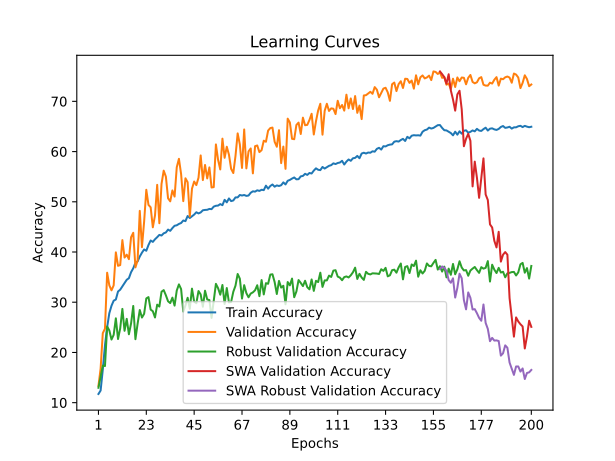

The table this chart was drawn from, first rows:
time; train_accuracy; train_loss; valid_accuracy; valid_loss; valid_accuracy_robust; valid_accuracy_swa; valid_accuracy_robust_swa
88,7018; 11,7278; 2,8809; 13,3326; 2,7404; 12,9655; 13,3326; 12,9655
166,4150; 12,4157; 2,8461; 16,7843; 2,7490; 15,1724; 16,7843; 15,1724
245,6407; 16,5793; 2,8332; 23,8421; 2,6000; 17,3793; 23,8421; 17,3793
400,3547; 21,4446; 2,7859; 24,7243; 2,5774; 17,2931; 24,7243; 17,2931
481,3297; 25,0284; 2,6072; 35,8734; 4,2562; 25,1724; 35,8734; 25,1724
620,2578; 27,8161; 2,5064; 33,3591; 2,2712; 24,3793; 33,3591; 24,3793
703,3354; 29,2974; 2,4662; 32,3666; 2,3928; 22,5690; 32,3666; 22,5690
786,5879; 30,3071; 2,4323; 33,3591; 2,1823; 23,5000; 33,3591; 23,5000
867,8516; 30,5373; 2,4191; 39,9316; 1,8969; 26,7931; 39,9316; 26,7931
960,6775; 32,1323; 2,3797; 37,2519; 2,0230; 22,6724; 37,2519; 22,6724
1052,9511; 32,4956; 2,3659; 37,3952; 2,0604; 24,7931; 37,3952; 24,7931
1167,4344; 33,1780; 2,3491; 42,3688; 1,9177; 28,6724; 42,3688; 28,6724
1248,0038; 33,8160; 2,3356; 38,8950; 2,0019; 24,3103; 38,8950; 24,3103
1367,5150; 34,4706; 2,3119; 39,4685; 1,9510; 26,6897; 39,4685; 26,6897
1450,4528; 34,7896; 2,3093; 38,5752; 1,9893; 23,6207; 38,5752; 23,6207
1586,1280; 35,9796; 2,2829; 42,9422; 1,8828; 25,7759; 42,9422; 25,7759
1668,8884; 36,7618; 2,2544; 43,8244; 1,8081; 29,2586; 43,8244; 29,2586
1823,4023; 37,8519; 2,2292; 36,9431; 2,1566; 22,6379; 36,9431; 22,6379
1907,1317; 38,1210; 2,2102; 38,3216; 1,9760; 25,7069; 38,3216; 25,7069
2030,3465; 39,1057; 2,1823; 48,1914; 1,6869; 28,4483; 48,1914; 28,4483
2115,1983; 39,8657; 2,1619; 40,9682; 1,9366; 26,9483; 40,9682; 26,9483
2206,9889; 40,5065; 2,1591; 46,0410; 1,7520; 27,6897; 46,0410; 27,6897
2296,0682; 40,2513; 2,1512; 52,3930; 1,5443; 30,7586; 52,3930; 30,7586
2434,8932; 41,3941; 2,1331; 49,3824; 1,5835; 31,0172; 49,3824; 31,0172
2528,2365; 42,2873; 2,1094; 48,9082; 1,6623; 28,5345; 48,9082; 28,5345
2650,2833; 42,0155; 2,1087; 44,9162; 1,8398; 28,2069; 44,9162; 28,2069
2740,1110; 42,5370; 2,0977; 47,2761; 1,6822; 26,9655; 47,2761; 26,9655
2832,3041; 42,9503; 2,0936; 53,3745; 1,4996; 29,5172; 53,3745; 29,5172
2919,3786; 43,4107; 2,0747; 45,7322; 1,8152; 29,1379; 45,7322; 29,1379
3001,6069; 43,2831; 2,0804; 53,5730; 1,5169; 32,0862; 53,5730; 32,0862
3090,9929; 43,7214; 2,0711; 56,1976; 1,4353; 32,4138; 56,1976; 32,4138
3223,5926; 43,8934; 2,0589; 55,0066; 1,4579; 31,3793; 55,0066; 31,3793
3311,4648; 44,4620; 2,0497; 50,6948; 1,5607; 30,1897; 50,6948; 30,1897
3432,8875; 44,2151; 2,0490; 50,0882; 1,6095; 29,8276; 50,0882; 29,8276
3521,3393; 44,7644; 2,0386; 52,2607; 1,5388; 30,9138; 52,2607; 30,9138
3622,4031; 45,2248; 2,0271; 51,0366; 1,6299; 29,3276; 51,0366; 29,3276
3708,3159; 45,3191; 2,0291; 56,8813; 1,4504; 32,3276; 56,8813; 32,3276
3819,9058; 45,5937; 2,0181; 58,5576; 1,3463; 33,5517; 58,5576; 33,5517
3908,4122; 45,7740; 2,0133; 55,5249; 1,4414; 32,6207; 55,5249; 32,6207
4066,3746; 46,2761; 1,9967; 50,1323; 1,6209; 28,1379; 50,1323; 28,1379
4150,9047; 46,1485; 1,9989; 54,6758; 1,4983; 29,3621; 54,6758; 29,3621
4297,1431; 47,1665; 1,9861; 53,8928; 1,4996; 30,8793; 53,8928; 30,8793
4383,0872; 46,7726; 1,9888; 47,0776; 1,7941; 28,6897; 47,0776; 28,6897
4477,6487; 47,0999; 1,9844; 52,6136; 1,5720; 32,7069; 52,6136; 32,7069
4565,4270; 47,4522; 1,9716; 54,0362; 1,4971; 30,1207; 54,0362; 30,1207
4680,1933; 47,9127; 1,9645; 53,3194; 1,5023; 29,7931; 53,3194; 29,7931
4768,5019; 47,6852; 1,9645; 54,7861; 1,4683; 32,2241; 54,7861; 32,2241
4868,5753; 47,8794; 1,9588; 59,2303; 1,3396; 31,5517; 59,2303; 31,5517
4954,8405; 48,3093; 1,9496; 54,3229; 1,4964; 29,1034; 54,3229; 29,1034
5059,4098; 48,3787; 1,9397; 57,3335; 1,3765; 32,2931; 57,3335; 32,2931
5147,6722; 48,4064; 1,9417; 54,6537; 1,4842; 30,5517; 54,6537; 30,5517
5279,0548; 48,5784; 1,9431; 56,8483; 1,4064; 30,4310; 56,8483; 30,4310
5366,4292; 48,5340; 1,9376; 52,8452; 1,5306; 26,8793; 52,8452; 26,8793
5520,2824; 49,0389; 1,9326; 52,9224; 1,5399; 30,3276; 52,9224; 30,3276
5602,7621; 49,2053; 1,9202; 61,4248; 1,2536; 33,6552; 61,4248; 33,6552
5724,2211; 49,2469; 1,9263; 58,3480; 1,3710; 32,7931; 58,3480; 32,7931
5810,2624; 49,5409; 1,9153; 56,4402; 1,4114; 31,5000; 56,4402; 31,5000
5890,0571; 49,3246; 1,9222; 62,5717; 1,2230; 33,4310; 62,5717; 33,4310
5972,9466; 50,3925; 1,8986; 58,7561; 1,3606; 29,6552; 58,7561; 29,6552
6051,8289; 49,8904; 1,9057; 60,9616; 1,3162; 32,8276; 60,9616; 32,8276
... 140 more rows
